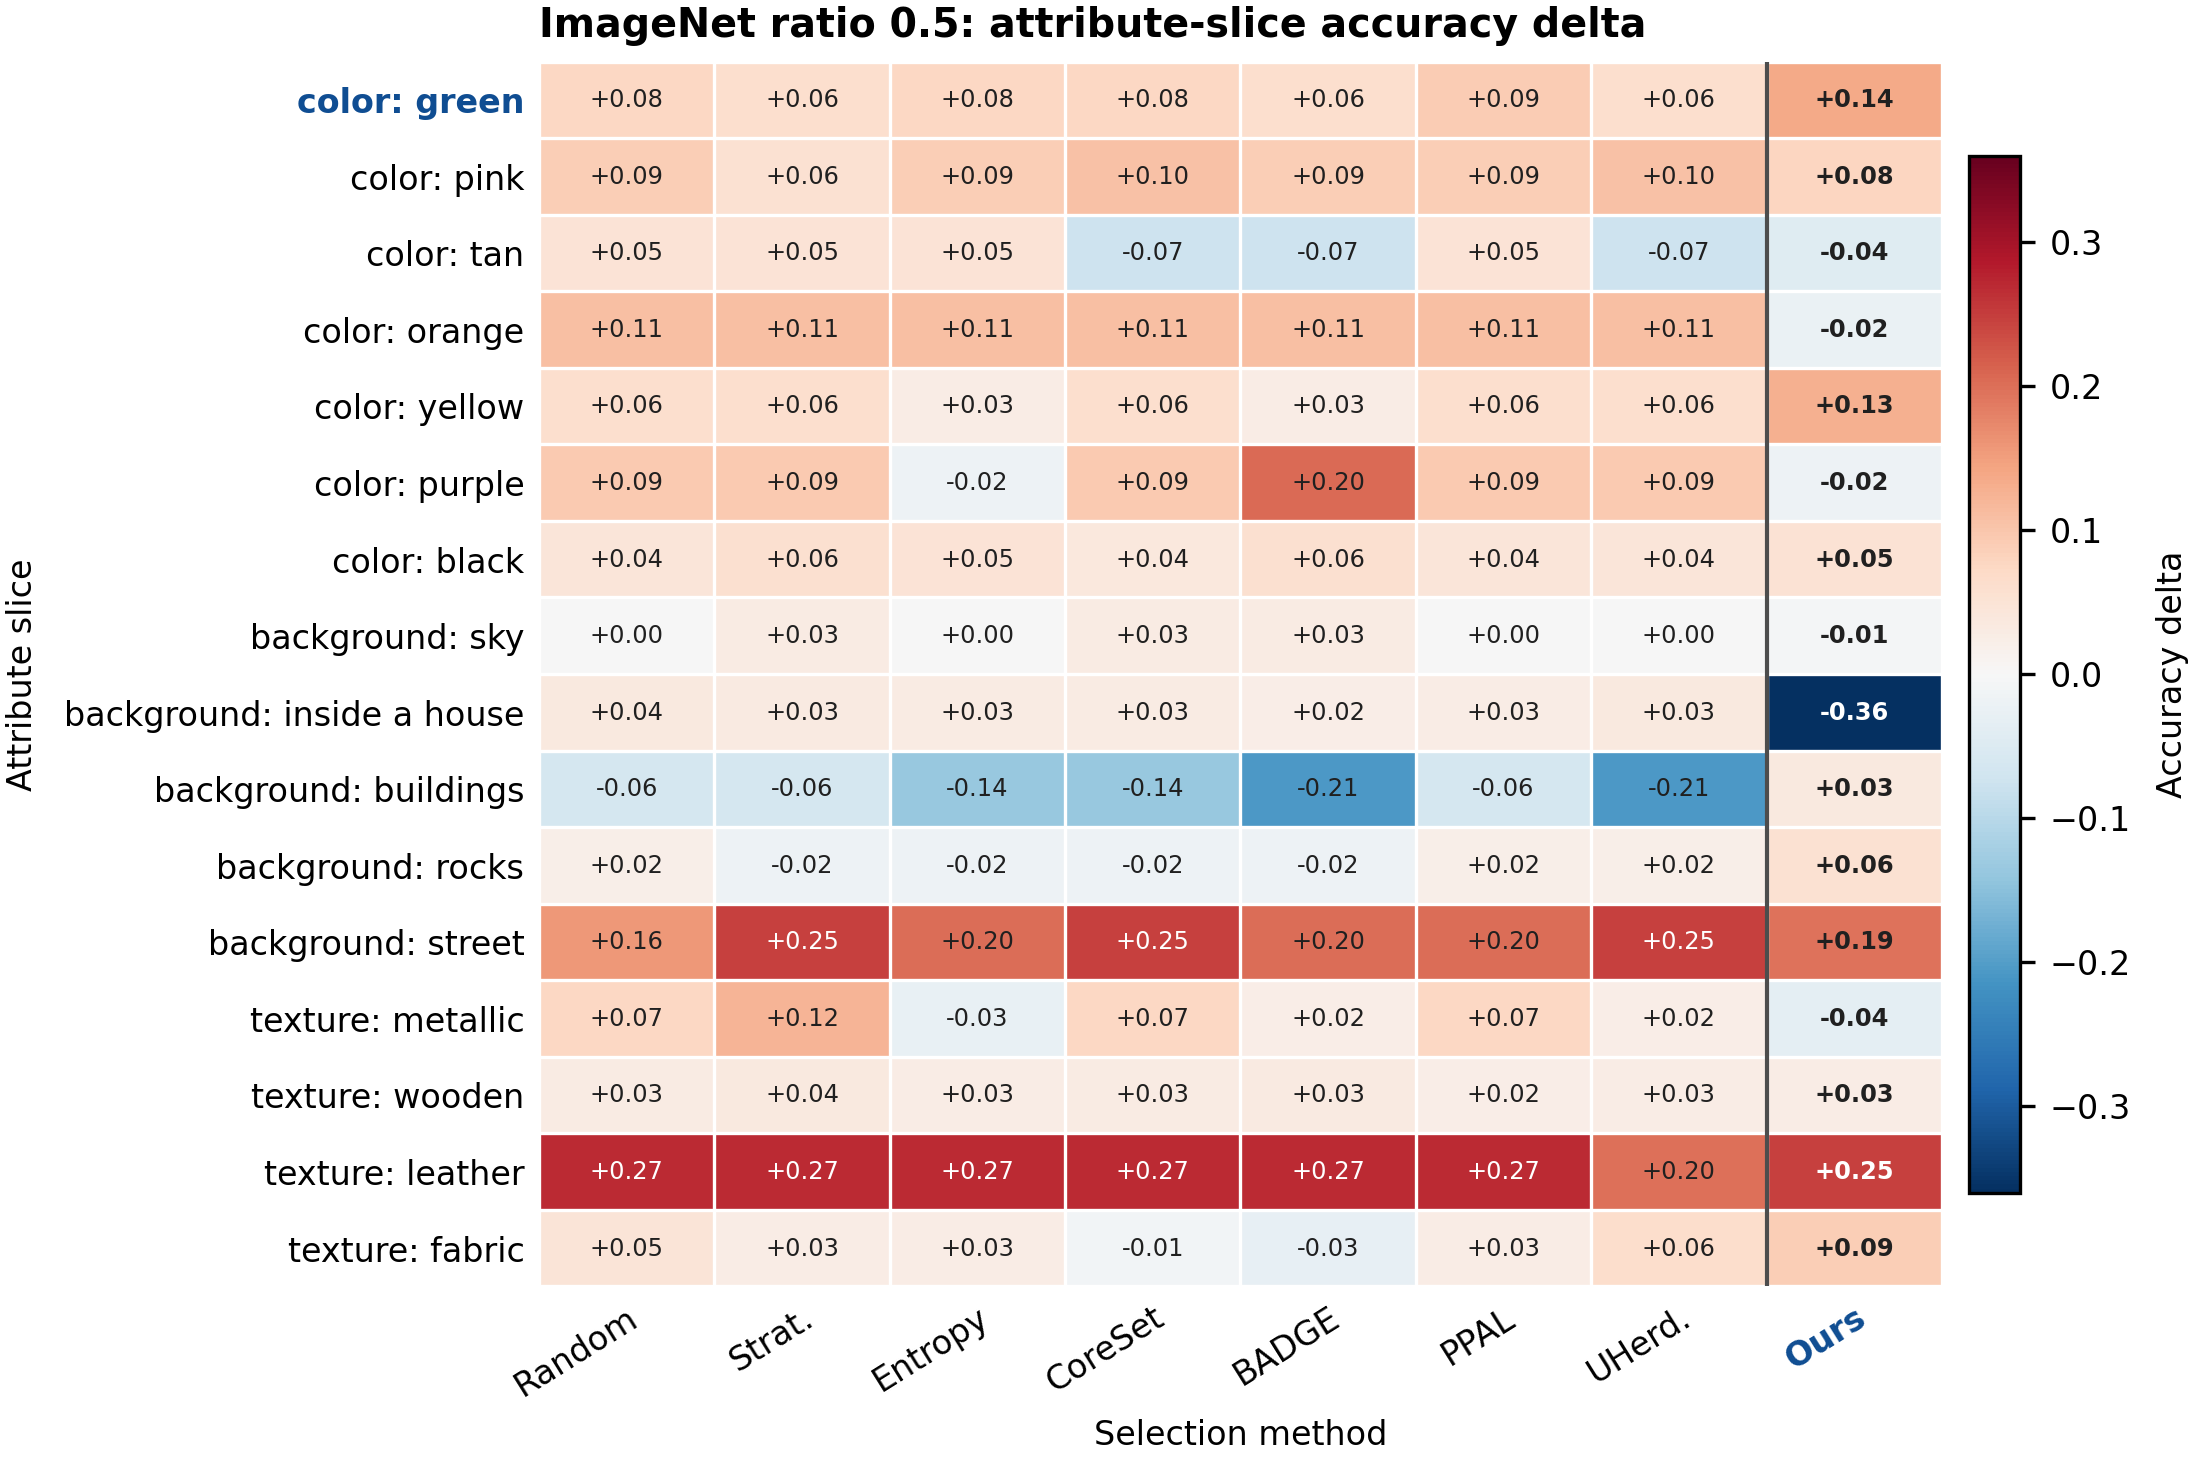

Source data for this figure (header and first rows):
dataset, ImageNet ControlNet / pinkcolor_fabricte…
ratio, 0.5
metric, attribute-specific accuracy delta (after…
method, test_acc, source_log
Random, 0.74, logs/logs_imagenet/resume_lr5_epoch15_ra…
Stratified, 0.7446, logs/logs_imagenet/resume_lr5_epoch15_st…
Entropy, 0.7331, logs/logs_imagenet/resume_lr5_epoch15_un…
CoreSet, 0.74, logs/logs_imagenet/resume_lr5_epoch15_co…
BADGE, 0.7446, logs_imagenet/instructpix2pix_badge_resn…
PPAL, 0.74, logs_imagenet/ppal_resnet_imagenet_1000_…
UHerding, 0.7423, logs_imagenet/uherding_resnet_imagenet_1…
Ours, 0.7508, logs_imagenet/controlnet_rpc8_noentropy_…
slice, Random, Stratified, Entropy, CoreSet, BADGE, PPAL, UHerding, Ours
color=green, 0.07558, 0.05996, 0.07558, 0.07558, 0.05996, 0.09121, 0.05996, 0.1369
color=pink, 0.08786, 0.05507, 0.08786, 0.1042, 0.08786, 0.08786, 0.1042, 0.07875
color=tan, 0.05, 0.05, 0.05, -0.075, -0.075, 0.05, -0.075, -0.04426
color=orange, 0.1091, 0.1091, 0.1091, 0.1091, 0.1091, 0.1091, 0.1091, -0.02424
color=yellow, 0.06111, 0.06111, 0.0254, 0.06111, 0.0254, 0.06111, 0.06111, 0.1293
color=purple, 0.09357, 0.09357, -0.01754, 0.09357, 0.2047, 0.09357, 0.09357, -0.01754
color=black, 0.04332, 0.05656, 0.04994, 0.0367, 0.05656, 0.04332, 0.04332, 0.05302
background=sky, -0.001660, 0.02864, -0.001660, 0.02864, 0.02864, -0.001660, -0.001660, -0.006322
background=inside a house, 0.0364, 0.03343, 0.03046, 0.02897, 0.02451, 0.02748, 0.03491, -0.3584
background=buildings, -0.06446, -0.06446, -0.1359, -0.1359, -0.2073, -0.06446, -0.2073, 0.03462
background=rocks, 0.02091, -0.01909, -0.01909, -0.01909, -0.01909, 0.02091, 0.02091, 0.0552
background=street, 0.156, 0.2469, 0.2015, 0.2469, 0.2015, 0.2015, 0.2469, 0.195
texture=metallic, 0.07353, 0.1235, -0.02647, 0.07353, 0.02353, 0.07353, 0.02353, -0.03544
texture=wooden, 0.0308, 0.03577, 0.02707, 0.0308, 0.03328, 0.02335, 0.02707, 0.0279
texture=leather, 0.2689, 0.2689, 0.2689, 0.2689, 0.2689, 0.2689, 0.1975, 0.2451
texture=fabric, 0.04517, 0.02665, 0.02665, -0.01039, -0.02891, 0.02665, 0.06369, 0.08723
